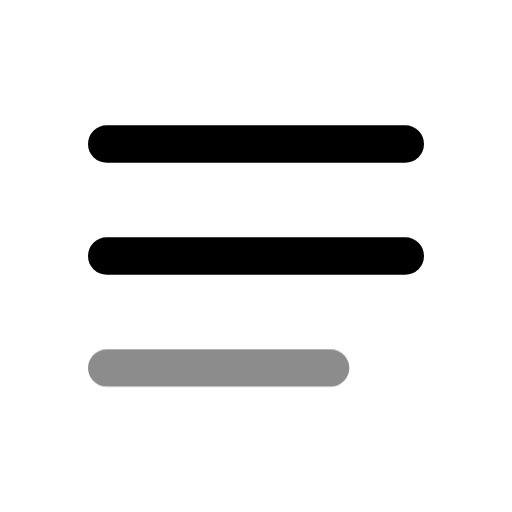
t = 0.00 s
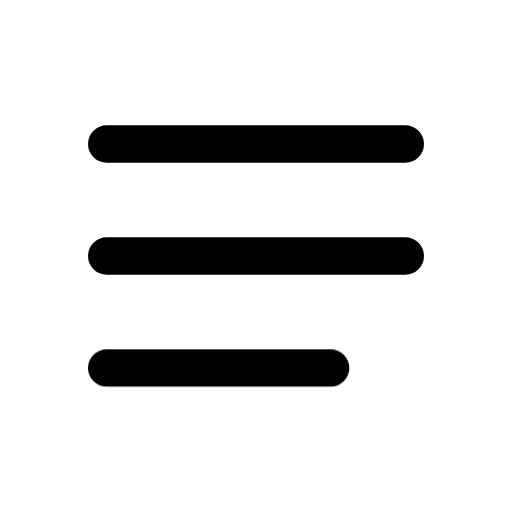
t = 0.60 s
t = 1.04 s: frame unchanged from t = 0.60 s, image omitted
t = 1.66 s: frame unchanged from t = 0.60 s, image omitted
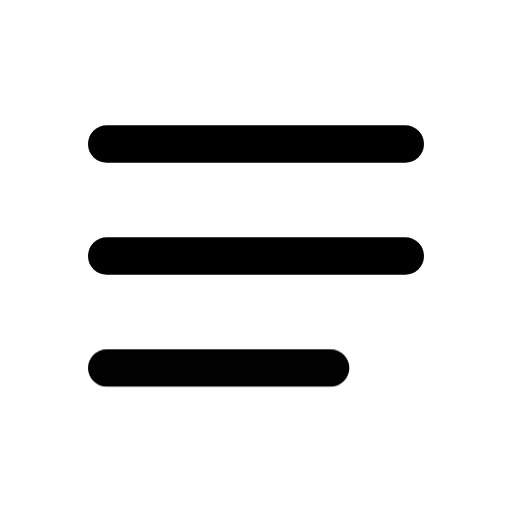
t = 2.06 s
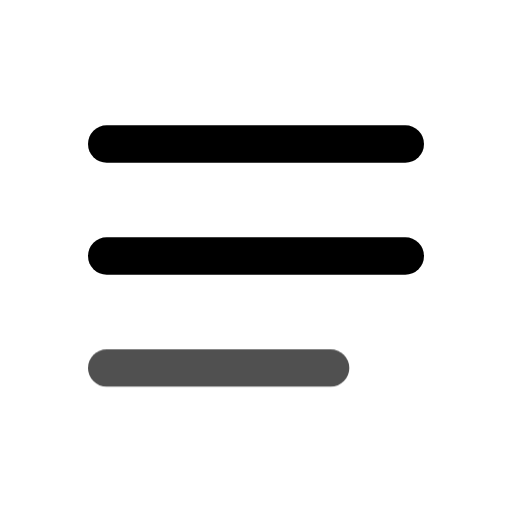
t = 2.85 s

The animated SVG that drew these frames (rendered in a browser with its animation timeline set to each time). Animation: 1 CSS @keyframes rule; one cycle of 3.25 s, repeats indefinitely.

<svg xmlns="http://www.w3.org/2000/svg" width="24" height="24" fill="none" stroke="currentColor" stroke-linecap="round" stroke-linejoin="round" stroke-width="2" viewBox="0 0 24 24">
    <!-- Generated by scripts/icon-expansion/generate.mjs -->
    <!-- Adapted from Tabler Icons 3.34.1.
MIT License

Copyright (c) 2020-2024 Paweł Kuna

Permission is hereby granted, free of charge, to any person obtaining a copy
of this software and associated documentation files (the "Software"), to deal
in the Software without restriction, including without limitation the rights
to use, copy, modify, merge, publish, distribute, sublicense, and/or sell
copies of the Software, and to permit persons to whom the Software is
furnished to do so, subject to the following conditions:

The above copyright notice and this permission notice shall be included in all
copies or substantial portions of the Software.

THE SOFTWARE IS PROVIDED "AS IS", WITHOUT WARRANTY OF ANY KIND, EXPRESS OR
IMPLIED, INCLUDING BUT NOT LIMITED TO THE WARRANTIES OF MERCHANTABILITY,
FITNESS FOR A PARTICULAR PURPOSE AND NONINFRINGEMENT. IN NO EVENT SHALL THE
AUTHORS OR COPYRIGHT HOLDERS BE LIABLE FOR ANY CLAIM, DAMAGES OR OTHER
LIABILITY, WHETHER IN AN ACTION OF CONTRACT, TORT OR OTHERWISE, ARISING FROM,
OUT OF OR IN CONNECTION WITH THE SOFTWARE OR THE USE OR OTHER DEALINGS IN THE
SOFTWARE. -->
    <style>
        @media (prefers-reduced-motion: no-preference) {
            @keyframes ira-exp-pulse { 0%, 100% { opacity: 1; } 22% { opacity: .45; } 40% { opacity: 1; } }
            [data-ira-motion="align-justified"] { transform-box: fill-box; transform-origin: center; animation: ira-exp-pulse 2.65s ease-in-out -0.6s infinite; }
        }
    </style>
    <g transform="translate(1.5 1.5) scale(.875)"><path d="M4 6l16 0"/><path d="M4 12l16 0"/></g>
    <g data-ira-motion="align-justified"><g transform="translate(1.5 1.5) scale(.875)"><path d="M4 18l12 0"/></g></g>
</svg>
